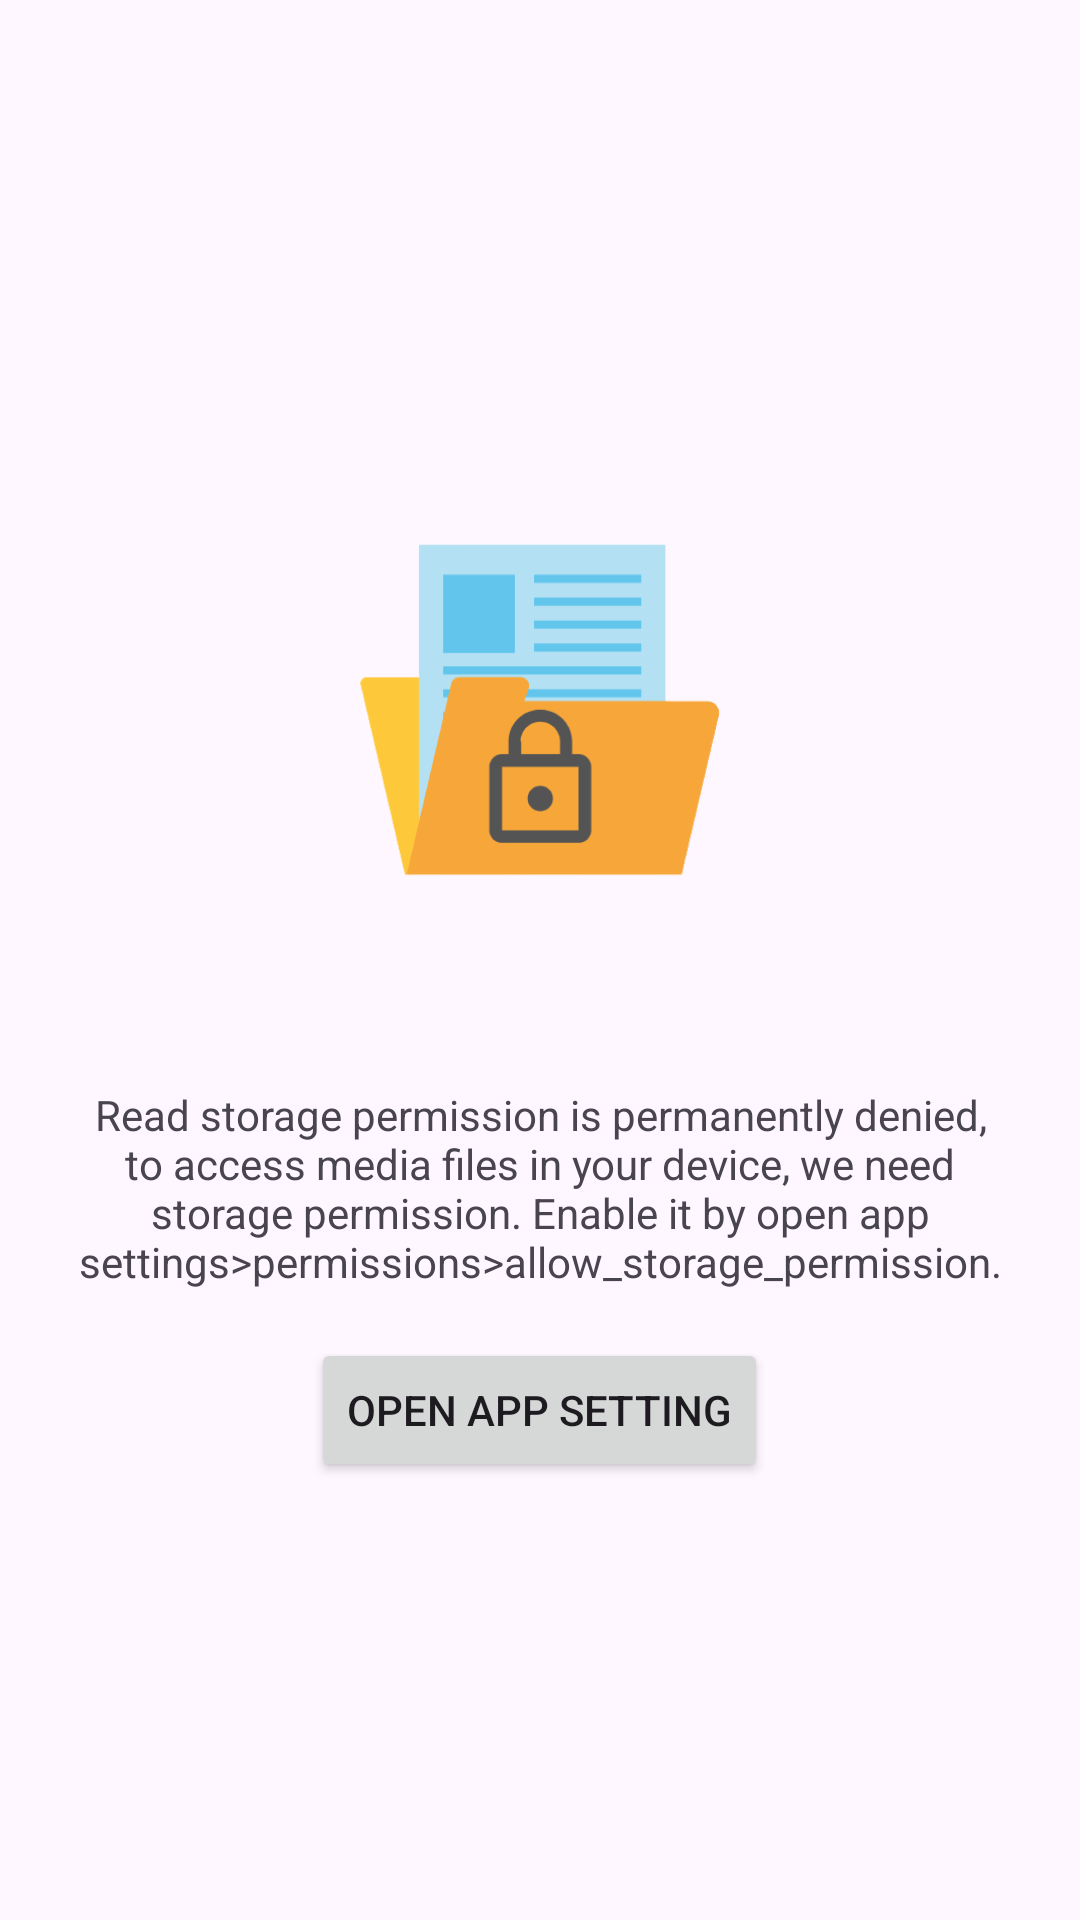

Produce the Android XML layout that renders to this screen, including the resource entries it uses.
<!-- AndroidManifest.xml: application theme Theme.MXClone -->
<!-- res/layout/permission_permanent_deny.xml -->
<?xml version="1.0" encoding="utf-8"?>
<LinearLayout xmlns:android="http://schemas.android.com/apk/res/android"
    android:layout_width="match_parent"
    android:layout_height="wrap_content"
    android:orientation="vertical"
    android:gravity="center">
    <ImageView
        android:layout_width="match_parent"
        android:layout_height="200dp"
        android:src="@drawable/ic_happy"
        android:scaleType="centerInside"
        android:contentDescription=""/>
    <Space
        android:layout_width="wrap_content"
        android:layout_height="@dimen/medium_spacing"/>
    <TextView
        android:layout_width="wrap_content"
        android:layout_height="wrap_content"
        android:text="@string/permission_permanent_deny"
        android:textAlignment="center"
        android:layout_marginHorizontal="@dimen/large_spacing"/>
    <Space
        android:layout_width="wrap_content"
        android:layout_height="@dimen/medium_spacing"/>
    <Button
        android:id="@+id/open_settings"
        android:layout_width="wrap_content"
        android:layout_height="wrap_content"
        android:text="@string/open_app_settings"/>
</LinearLayout>
<!-- resources referenced by this layout -->
<resources>
  <dimen name="large_spacing">24dp</dimen>
  <dimen name="medium_spacing">16dp</dimen>
  <!-- drawable ic_happy: png bitmap (drawable-v24, 14251 bytes) -->
  <string name="open_app_settings">Open App Setting</string>
  <string name="permission_permanent_deny">Read storage permission is permanently denied, to access media files in your device, we need storage permission.
      Enable it by open app settings&gt;permissions&gt;allow_storage_permission.</string>
  <style name="Theme.MXClone" parent="Base.Theme.MXClone" />
  <style name="Base.Theme.MXClone" parent="Theme.Material3.DayNight.NoActionBar">
          
          
      </style>
</resources>
